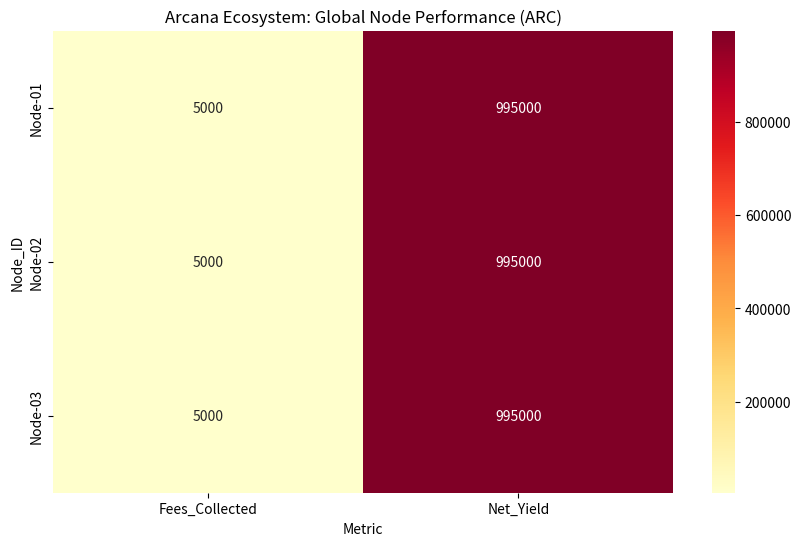

Here is the Python script that generated this plot:
import pandas as pd
import seaborn as sns
import matplotlib.pyplot as plt
import os

# In a multi-node setup, these would be fetched via SSH/API
# For now, we simulate the 'Cluster View'
def generate_heatmap():
    data = {
        'Node_ID': ['Node-01', 'Node-01', 'Node-02', 'Node-02', 'Node-03', 'Node-03'],
        'Metric': ['Net_Yield', 'Fees_Collected', 'Net_Yield', 'Fees_Collected', 'Net_Yield', 'Fees_Collected'],
        'Value': [995000, 5000, 995000, 5000, 995000, 5000] # Simulated for scaling
    }
    
    df = pd.DataFrame(data)
    pivot_df = df.pivot(index="Node_ID", columns="Metric", values="Value")

    plt.figure(figsize=(10, 6))
    sns.heatmap(pivot_df, annot=True, fmt=".0f", cmap="YlOrRd")
    plt.title("Arcana Ecosystem: Global Node Performance (ARC)")
    
    # Save to file for Cloud Vault viewing
    plt.savefig('global_performance_heatmap.png')
    print("Heatmap generated: global_performance_heatmap.png")

if __name__ == "__main__":
    generate_heatmap()
